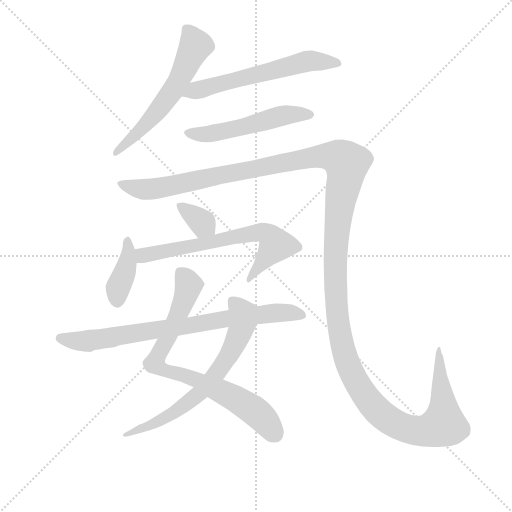
t = 0.00 s
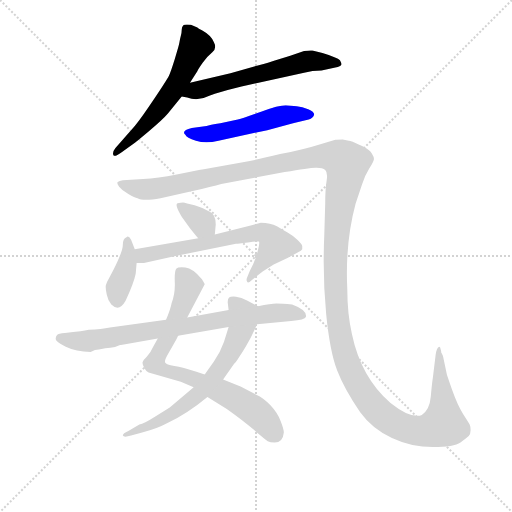
t = 1.78 s
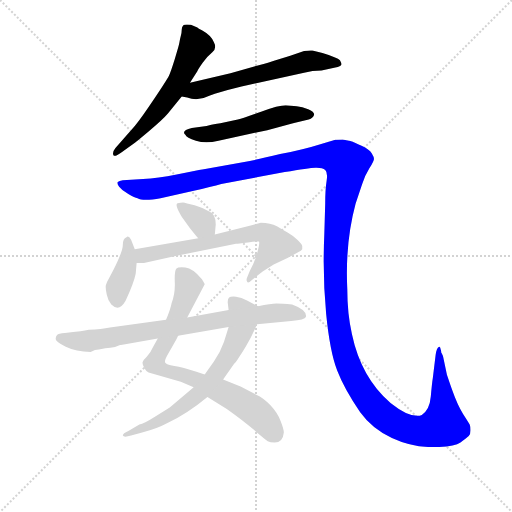
t = 3.56 s
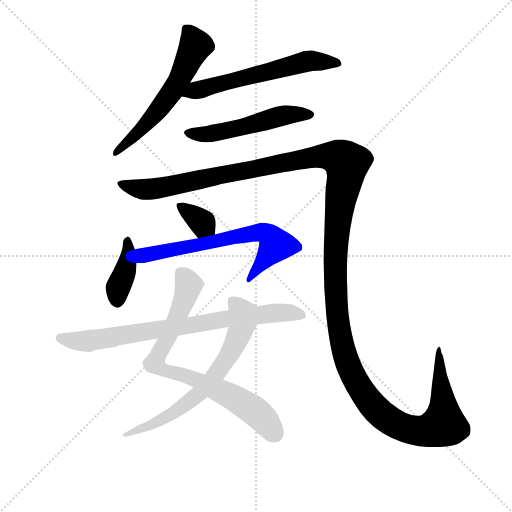
t = 5.34 s
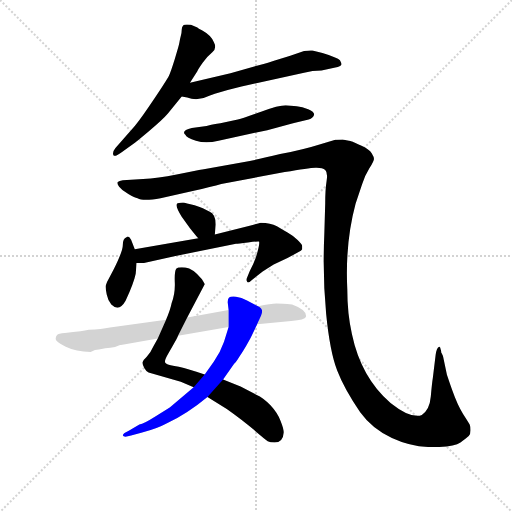
t = 7.11 s
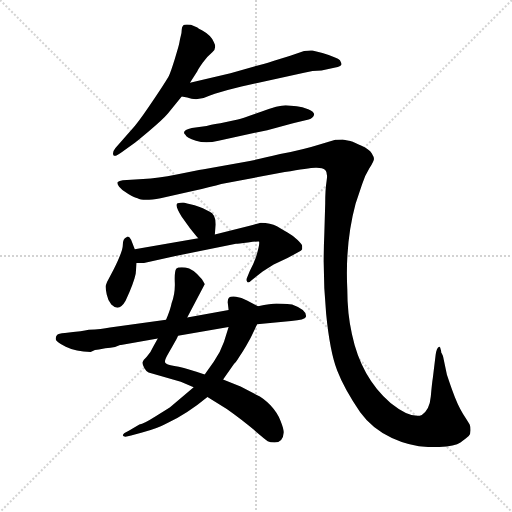
t = 8.89 s

The animated SVG that drew these frames (rendered in a browser with its animation timeline set to each time). Animation: 10 CSS @keyframes rules; one cycle of 8.89 s.

<svg version="1.1" viewBox="0 0 1024 1024" xmlns="http://www.w3.org/2000/svg">
  <g stroke="lightgray" stroke-dasharray="1,1" stroke-width="1" transform="scale(4, 4)">
    <line x1="0" y1="0" x2="256" y2="256"></line>
    <line x1="256" y1="0" x2="0" y2="256"></line>
    <line x1="128" y1="0" x2="128" y2="256"></line>
    <line x1="0" y1="128" x2="256" y2="128"></line>
  </g>
<g transform="scale(0.92, -0.92) translate(60, -900)">
   <style type="text/css">
    @keyframes keyframes0 {
      from {
       stroke: blue;
       stroke-dashoffset: 594;
       stroke-width: 128;
       }
       66% {
       animation-timing-function: step-end;
       stroke: blue;
       stroke-dashoffset: 0;
       stroke-width: 128;
       }
       to {
       stroke: black;
       stroke-width: 1024;
       }
       }
       #make-me-a-hanzi-animation-0 {
         animation: keyframes0 0.733398s both;
         animation-delay: 0.000000s;
         animation-timing-function: linear;
       }
    @keyframes keyframes1 {
      from {
       stroke: blue;
       stroke-dashoffset: 597;
       stroke-width: 128;
       }
       66% {
       animation-timing-function: step-end;
       stroke: blue;
       stroke-dashoffset: 0;
       stroke-width: 128;
       }
       to {
       stroke: black;
       stroke-width: 1024;
       }
       }
       #make-me-a-hanzi-animation-1 {
         animation: keyframes1 0.735840s both;
         animation-delay: 0.733398s;
         animation-timing-function: linear;
       }
    @keyframes keyframes2 {
      from {
       stroke: blue;
       stroke-dashoffset: 525;
       stroke-width: 128;
       }
       63% {
       animation-timing-function: step-end;
       stroke: blue;
       stroke-dashoffset: 0;
       stroke-width: 128;
       }
       to {
       stroke: black;
       stroke-width: 1024;
       }
       }
       #make-me-a-hanzi-animation-2 {
         animation: keyframes2 0.677246s both;
         animation-delay: 1.469238s;
         animation-timing-function: linear;
       }
    @keyframes keyframes3 {
      from {
       stroke: blue;
       stroke-dashoffset: 1640;
       stroke-width: 128;
       }
       84% {
       animation-timing-function: step-end;
       stroke: blue;
       stroke-dashoffset: 0;
       stroke-width: 128;
       }
       to {
       stroke: black;
       stroke-width: 1024;
       }
       }
       #make-me-a-hanzi-animation-3 {
         animation: keyframes3 1.584635s both;
         animation-delay: 2.146484s;
         animation-timing-function: linear;
       }
    @keyframes keyframes4 {
      from {
       stroke: blue;
       stroke-dashoffset: 343;
       stroke-width: 128;
       }
       53% {
       animation-timing-function: step-end;
       stroke: blue;
       stroke-dashoffset: 0;
       stroke-width: 128;
       }
       to {
       stroke: black;
       stroke-width: 1024;
       }
       }
       #make-me-a-hanzi-animation-4 {
         animation: keyframes4 0.529134s both;
         animation-delay: 3.731120s;
         animation-timing-function: linear;
       }
    @keyframes keyframes5 {
      from {
       stroke: blue;
       stroke-dashoffset: 390;
       stroke-width: 128;
       }
       56% {
       animation-timing-function: step-end;
       stroke: blue;
       stroke-dashoffset: 0;
       stroke-width: 128;
       }
       to {
       stroke: black;
       stroke-width: 1024;
       }
       }
       #make-me-a-hanzi-animation-5 {
         animation: keyframes5 0.567383s both;
         animation-delay: 4.260254s;
         animation-timing-function: linear;
       }
    @keyframes keyframes6 {
      from {
       stroke: blue;
       stroke-dashoffset: 671;
       stroke-width: 128;
       }
       69% {
       animation-timing-function: step-end;
       stroke: blue;
       stroke-dashoffset: 0;
       stroke-width: 128;
       }
       to {
       stroke: black;
       stroke-width: 1024;
       }
       }
       #make-me-a-hanzi-animation-6 {
         animation: keyframes6 0.796061s both;
         animation-delay: 4.827637s;
         animation-timing-function: linear;
       }
    @keyframes keyframes7 {
      from {
       stroke: blue;
       stroke-dashoffset: 784;
       stroke-width: 128;
       }
       72% {
       animation-timing-function: step-end;
       stroke: blue;
       stroke-dashoffset: 0;
       stroke-width: 128;
       }
       to {
       stroke: black;
       stroke-width: 1024;
       }
       }
       #make-me-a-hanzi-animation-7 {
         animation: keyframes7 0.888021s both;
         animation-delay: 5.623698s;
         animation-timing-function: linear;
       }
    @keyframes keyframes8 {
      from {
       stroke: blue;
       stroke-dashoffset: 672;
       stroke-width: 128;
       }
       69% {
       animation-timing-function: step-end;
       stroke: blue;
       stroke-dashoffset: 0;
       stroke-width: 128;
       }
       to {
       stroke: black;
       stroke-width: 1024;
       }
       }
       #make-me-a-hanzi-animation-8 {
         animation: keyframes8 0.796875s both;
         animation-delay: 6.511719s;
         animation-timing-function: linear;
       }
    @keyframes keyframes9 {
      from {
       stroke: blue;
       stroke-dashoffset: 788;
       stroke-width: 128;
       }
       72% {
       animation-timing-function: step-end;
       stroke: blue;
       stroke-dashoffset: 0;
       stroke-width: 128;
       }
       to {
       stroke: black;
       stroke-width: 1024;
       }
       }
       #make-me-a-hanzi-animation-9 {
         animation: keyframes9 0.891276s both;
         animation-delay: 7.308594s;
         animation-timing-function: linear;
       }
</style>
<path d="M 353.0 720.0 L 369.0 745.0 Q 371.0 750.0 381.0 764.0 Q 391.0 778.0 401.5 786.5 Q 412.0 795.0 405.0 808.0 Q 399.0 823.0 379.0 834.0 Q 371.0 838.0 369.0 840.0 L 355.0 846.0 Q 341.0 848.0 338.0 844.5 Q 335.0 841.0 335.0 835.0 Q 335.0 829.0 333.0 821.5 Q 331.0 814.0 330.0 807.5 Q 329.0 801.0 320.0 772.0 Q 311.0 743.0 307.0 735.0 Q 303.0 727.0 276.0 686.5 Q 249.0 646.0 233.0 626.0 L 191.0 578.0 Q 183.0 568.0 187.0 562.0 Q 191.0 559.0 203.0 568.0 L 231.0 588.0 Q 232.0 588.0 263.0 614.0 Q 294.0 640.0 305.0 653.0 L 335.0 690.0 L 353.0 720.0 Z" fill="lightgray"></path> 
<path d="M 335.0 690.0 L 347.0 688.0 Q 370.0 679.0 395.0 692.0 L 407.0 696.0 Q 435.0 705.0 465.0 712.0 L 601.0 742.0 Q 619.0 747.0 639.0 747.0 L 669.0 753.0 Q 681.0 755.0 682.0 759.0 Q 683.0 762.0 679.0 769.0 Q 674.0 775.0 641.0 785.0 L 619.0 790.0 Q 615.0 791.0 601.0 789.0 L 571.0 779.0 Q 529.0 766.0 513.0 761.0 L 441.0 741.0 L 353.0 720.0 C 324.0 713.0 305.0 695.0 335.0 690.0 Z" fill="lightgray"></path> 
<path d="M 561.0 671.0 Q 546.0 671.0 507.5 657.0 Q 469.0 643.0 457.0 640.0 L 419.0 632.0 Q 395.0 628.0 389.0 626.0 L 357.0 622.0 Q 333.0 616.0 343.0 607.0 Q 345.0 601.0 366.0 594.0 Q 387.0 587.0 415.0 594.0 L 521.0 617.0 L 577.0 632.0 L 611.0 640.0 Q 621.0 643.0 623.0 651.0 Q 623.0 657.0 610.0 662.5 Q 597.0 668.0 585.0 669.0 L 561.0 671.0 Z" fill="lightgray"></path> 
<path d="M 897.0 144.0 Q 897.0 145.0 895.0 146.0 Q 889.0 144.0 887.0 128.0 L 881.0 79.0 Q 879.0 67.0 876.5 38.0 Q 874.0 9.0 857.0 -2.0 Q 853.0 -4.0 847.0 -4.0 Q 824.0 -4.0 789.0 24.0 Q 725.0 79.0 705.0 174.0 Q 695.0 218.0 695.0 271.0 Q 690.0 372.0 713.0 457.0 L 727.0 499.0 Q 733.0 518.0 743.0 534.0 Q 753.0 550.0 753.0 554.5 Q 753.0 559.0 748.0 567.0 Q 743.0 575.0 726.0 583.0 Q 709.0 591.0 707.0 592.0 L 703.0 593.0 Q 703.0 594.0 685.0 597.0 Q 673.0 597.0 669.0 596.0 L 631.0 585.0 Q 603.0 576.0 549.0 565.0 Q 501.0 553.0 471.0 548.0 L 383.0 532.0 Q 365.0 529.0 324.0 520.5 Q 283.0 512.0 251.0 511.0 L 207.0 508.0 Q 199.0 507.0 196.0 504.5 Q 193.0 502.0 199.0 494.0 Q 205.0 486.0 219.0 478.0 Q 233.0 470.0 239.0 469.0 Q 251.0 462.0 289.0 469.0 L 359.0 485.0 Q 401.0 494.0 421.0 500.0 L 559.0 526.0 Q 611.0 535.0 626.0 535.5 Q 641.0 536.0 647.0 530.5 Q 653.0 525.0 650.0 506.5 Q 647.0 488.0 647.0 458.0 L 645.0 390.0 Q 641.0 300.0 649.0 218.0 Q 657.0 136.0 673.0 94.5 Q 689.0 53.0 723.0 4.0 Q 749.0 -32.0 792.0 -52.0 Q 835.0 -72.0 881.0 -72.0 Q 927.0 -72.0 941.0 -62.0 Q 955.0 -52.0 959.0 -48.0 Q 963.0 -44.0 963.0 -35.5 Q 963.0 -27.0 961.0 -23.0 Q 959.0 -19.0 947.0 -0.5 Q 935.0 18.0 923.0 52.0 Q 911.0 86.0 911.0 88.0 L 903.0 126.0 Q 901.0 130.0 899.0 134.0 L 899.0 137.0 L 897.0 144.0 Z" fill="lightgray"></path> 
<path d="M 407.0 390.0 L 409.0 412.0 Q 409.0 434.0 395.0 440.0 Q 383.0 448.0 363.0 454.0 Q 343.0 459.0 338.0 460.0 Q 333.0 460.0 326.0 458.0 Q 319.0 455.0 335.0 429.0 L 353.0 404.0 Q 369.0 384.0 371.0 382.0 C 391.0 359.0 404.0 360.0 407.0 390.0 Z" fill="lightgray"></path> 
<path d="M 233.0 358.0 L 225.0 379.0 Q 219.0 389.0 215.0 384.0 Q 207.0 381.0 207.0 367.5 Q 207.0 354.0 187.0 314.0 L 177.0 295.0 Q 171.0 285.0 170.0 279.5 Q 169.0 274.0 172.0 260.0 Q 175.0 246.0 182.0 238.0 Q 199.0 221.0 213.0 246.0 Q 231.0 285.0 235.0 305.0 L 237.0 328.0 L 233.0 358.0 Z" fill="lightgray"></path> 
<path d="M 371.0 382.0 L 233.0 358.0 C 203.0 353.0 207.0 328.0 237.0 328.0 L 253.0 328.0 L 319.0 343.0 L 453.0 370.0 Q 457.0 370.0 479.0 373.0 Q 501.0 376.0 503.0 375.0 Q 505.0 373.0 500.0 353.0 Q 495.0 333.0 483.0 311.0 L 477.0 296.0 Q 475.0 292.0 477.0 288.0 Q 479.0 283.0 487.0 291.0 L 511.0 310.0 L 535.0 325.0 L 565.0 339.0 L 589.0 352.0 Q 595.0 354.0 597.0 358.0 L 597.0 365.0 Q 597.0 368.0 587.0 378.0 Q 577.0 388.0 566.0 394.0 Q 555.0 400.0 542.0 408.0 Q 528.0 416.0 507.0 416.0 Q 501.0 414.0 485.0 410.0 L 407.0 390.0 L 371.0 382.0 Z" fill="lightgray"></path> 
<path d="M 283.0 164.0 L 273.0 146.0 Q 267.0 132.0 259.0 124.5 Q 251.0 117.0 250.0 112.5 Q 249.0 108.0 254.0 99.5 Q 259.0 91.0 263.0 90.0 L 333.0 70.0 L 361.0 58.0 L 391.0 37.0 L 433.0 11.0 Q 467.0 -13.0 492.0 -34.5 Q 517.0 -56.0 522.0 -59.0 Q 527.0 -62.0 537.0 -62.0 Q 555.0 -62.0 557.0 -40.0 Q 557.0 -33.0 550.0 -15.0 Q 543.0 3.0 528.0 19.0 Q 513.0 35.0 497.0 42.0 L 463.0 60.0 L 425.0 75.0 L 385.0 86.0 L 367.0 92.0 Q 337.0 102.0 319.0 104.5 Q 301.0 107.0 299.0 112.0 Q 297.0 116.0 305.0 130.0 Q 325.0 164.0 327.0 170.0 L 347.0 210.0 L 385.0 282.0 Q 385.0 283.0 379.0 293.0 Q 359.0 317.0 343.0 318.5 Q 327.0 320.0 323.0 316.0 Q 319.0 310.0 320.0 286.0 Q 321.0 262.0 313.0 241.0 Q 311.0 229.0 301.0 205.0 L 283.0 164.0 Z" fill="lightgray"></path> 
<path d="M 361.0 58.0 L 309.0 14.0 L 275.0 -7.0 Q 253.0 -21.0 243.0 -23.0 L 219.0 -37.0 Q 207.0 -42.0 207.0 -47.0 Q 209.0 -52.0 225.0 -47.0 L 249.0 -40.0 Q 281.0 -32.0 303.0 -20.0 Q 345.0 -1.0 391.0 37.0 L 425.0 75.0 L 449.0 109.0 Q 453.0 112.0 462.0 127.0 Q 471.0 141.0 475.0 148.0 L 485.0 166.0 L 499.0 195.0 C 512.0 222.0 514.0 227.0 501.0 234.0 L 477.0 247.0 Q 465.0 254.0 453.0 255.0 Q 441.0 256.0 438.0 253.0 Q 435.0 250.0 435.0 243.0 L 437.0 226.0 L 437.0 189.0 L 427.0 157.0 Q 419.0 134.0 405.0 114.0 L 385.0 86.0 L 361.0 58.0 Z" fill="lightgray"></path> 
<path d="M 99.0 178.0 L 81.0 176.0 Q 67.0 175.0 64.0 172.0 Q 61.0 169.0 61.0 163.0 Q 61.0 157.0 83.0 146.0 Q 105.0 135.0 137.0 135.0 Q 147.0 140.0 155.0 140.0 L 169.0 143.0 Q 171.0 144.0 180.0 144.0 Q 189.0 144.0 201.0 150.0 L 203.0 150.0 L 283.0 164.0 L 327.0 170.0 L 437.0 189.0 L 499.0 195.0 L 573.0 202.0 Q 603.0 205.0 605.0 211.0 Q 608.0 226.0 575.0 238.0 Q 553.0 240.0 541.0 240.0 Q 529.0 240.0 501.0 234.0 L 437.0 226.0 L 347.0 210.0 L 301.0 205.0 L 179.0 188.0 Q 161.0 184.0 133.0 183.0 Q 125.0 181.0 115.0 180.0 L 99.0 178.0 Z" fill="lightgray"></path> 
      <clipPath id="make-me-a-hanzi-clip-0">
      <path d="M 353.0 720.0 L 369.0 745.0 Q 371.0 750.0 381.0 764.0 Q 391.0 778.0 401.5 786.5 Q 412.0 795.0 405.0 808.0 Q 399.0 823.0 379.0 834.0 Q 371.0 838.0 369.0 840.0 L 355.0 846.0 Q 341.0 848.0 338.0 844.5 Q 335.0 841.0 335.0 835.0 Q 335.0 829.0 333.0 821.5 Q 331.0 814.0 330.0 807.5 Q 329.0 801.0 320.0 772.0 Q 311.0 743.0 307.0 735.0 Q 303.0 727.0 276.0 686.5 Q 249.0 646.0 233.0 626.0 L 191.0 578.0 Q 183.0 568.0 187.0 562.0 Q 191.0 559.0 203.0 568.0 L 231.0 588.0 Q 232.0 588.0 263.0 614.0 Q 294.0 640.0 305.0 653.0 L 335.0 690.0 L 353.0 720.0 Z" fill="lightgray"></path>
      </clipPath>
      <path clip-path="url(#make-me-a-hanzi-clip-0)" d="M 344.0 837.0 L 365.0 801.0 L 330.0 727.0 L 294.0 672.0 L 246.0 616.0 L 190.0 566.0 " fill="none" id="make-me-a-hanzi-animation-0" stroke-dasharray="466 932" stroke-linecap="round"></path>

      <clipPath id="make-me-a-hanzi-clip-1">
      <path d="M 335.0 690.0 L 347.0 688.0 Q 370.0 679.0 395.0 692.0 L 407.0 696.0 Q 435.0 705.0 465.0 712.0 L 601.0 742.0 Q 619.0 747.0 639.0 747.0 L 669.0 753.0 Q 681.0 755.0 682.0 759.0 Q 683.0 762.0 679.0 769.0 Q 674.0 775.0 641.0 785.0 L 619.0 790.0 Q 615.0 791.0 601.0 789.0 L 571.0 779.0 Q 529.0 766.0 513.0 761.0 L 441.0 741.0 L 353.0 720.0 C 324.0 713.0 305.0 695.0 335.0 690.0 Z" fill="lightgray"></path>
      </clipPath>
      <path clip-path="url(#make-me-a-hanzi-clip-1)" d="M 342.0 693.0 L 601.0 766.0 L 673.0 761.0 " fill="none" id="make-me-a-hanzi-animation-1" stroke-dasharray="469 938" stroke-linecap="round"></path>

      <clipPath id="make-me-a-hanzi-clip-2">
      <path d="M 561.0 671.0 Q 546.0 671.0 507.5 657.0 Q 469.0 643.0 457.0 640.0 L 419.0 632.0 Q 395.0 628.0 389.0 626.0 L 357.0 622.0 Q 333.0 616.0 343.0 607.0 Q 345.0 601.0 366.0 594.0 Q 387.0 587.0 415.0 594.0 L 521.0 617.0 L 577.0 632.0 L 611.0 640.0 Q 621.0 643.0 623.0 651.0 Q 623.0 657.0 610.0 662.5 Q 597.0 668.0 585.0 669.0 L 561.0 671.0 Z" fill="lightgray"></path>
      </clipPath>
      <path clip-path="url(#make-me-a-hanzi-clip-2)" d="M 352.0 613.0 L 394.0 608.0 L 559.0 649.0 L 616.0 651.0 " fill="none" id="make-me-a-hanzi-animation-2" stroke-dasharray="397 794" stroke-linecap="round"></path>

      <clipPath id="make-me-a-hanzi-clip-3">
      <path d="M 897.0 144.0 Q 897.0 145.0 895.0 146.0 Q 889.0 144.0 887.0 128.0 L 881.0 79.0 Q 879.0 67.0 876.5 38.0 Q 874.0 9.0 857.0 -2.0 Q 853.0 -4.0 847.0 -4.0 Q 824.0 -4.0 789.0 24.0 Q 725.0 79.0 705.0 174.0 Q 695.0 218.0 695.0 271.0 Q 690.0 372.0 713.0 457.0 L 727.0 499.0 Q 733.0 518.0 743.0 534.0 Q 753.0 550.0 753.0 554.5 Q 753.0 559.0 748.0 567.0 Q 743.0 575.0 726.0 583.0 Q 709.0 591.0 707.0 592.0 L 703.0 593.0 Q 703.0 594.0 685.0 597.0 Q 673.0 597.0 669.0 596.0 L 631.0 585.0 Q 603.0 576.0 549.0 565.0 Q 501.0 553.0 471.0 548.0 L 383.0 532.0 Q 365.0 529.0 324.0 520.5 Q 283.0 512.0 251.0 511.0 L 207.0 508.0 Q 199.0 507.0 196.0 504.5 Q 193.0 502.0 199.0 494.0 Q 205.0 486.0 219.0 478.0 Q 233.0 470.0 239.0 469.0 Q 251.0 462.0 289.0 469.0 L 359.0 485.0 Q 401.0 494.0 421.0 500.0 L 559.0 526.0 Q 611.0 535.0 626.0 535.5 Q 641.0 536.0 647.0 530.5 Q 653.0 525.0 650.0 506.5 Q 647.0 488.0 647.0 458.0 L 645.0 390.0 Q 641.0 300.0 649.0 218.0 Q 657.0 136.0 673.0 94.5 Q 689.0 53.0 723.0 4.0 Q 749.0 -32.0 792.0 -52.0 Q 835.0 -72.0 881.0 -72.0 Q 927.0 -72.0 941.0 -62.0 Q 955.0 -52.0 959.0 -48.0 Q 963.0 -44.0 963.0 -35.5 Q 963.0 -27.0 961.0 -23.0 Q 959.0 -19.0 947.0 -0.5 Q 935.0 18.0 923.0 52.0 Q 911.0 86.0 911.0 88.0 L 903.0 126.0 Q 901.0 130.0 899.0 134.0 L 899.0 137.0 L 897.0 144.0 Z" fill="lightgray"></path>
      </clipPath>
      <path clip-path="url(#make-me-a-hanzi-clip-3)" d="M 203.0 501.0 L 233.0 491.0 L 277.0 489.0 L 621.0 558.0 L 645.0 561.0 L 684.0 554.0 L 694.0 536.0 L 676.0 437.0 L 669.0 272.0 L 682.0 159.0 L 705.0 88.0 L 751.0 17.0 L 788.0 -15.0 L 824.0 -32.0 L 875.0 -35.0 L 905.0 -18.0 L 893.0 142.0 " fill="none" id="make-me-a-hanzi-animation-3" stroke-dasharray="1512 3024" stroke-linecap="round"></path>

      <clipPath id="make-me-a-hanzi-clip-4">
      <path d="M 407.0 390.0 L 409.0 412.0 Q 409.0 434.0 395.0 440.0 Q 383.0 448.0 363.0 454.0 Q 343.0 459.0 338.0 460.0 Q 333.0 460.0 326.0 458.0 Q 319.0 455.0 335.0 429.0 L 353.0 404.0 Q 369.0 384.0 371.0 382.0 C 391.0 359.0 404.0 360.0 407.0 390.0 Z" fill="lightgray"></path>
      </clipPath>
      <path clip-path="url(#make-me-a-hanzi-clip-4)" d="M 333.0 452.0 L 399.0 396.0 " fill="none" id="make-me-a-hanzi-animation-4" stroke-dasharray="215 430" stroke-linecap="round"></path>

      <clipPath id="make-me-a-hanzi-clip-5">
      <path d="M 233.0 358.0 L 225.0 379.0 Q 219.0 389.0 215.0 384.0 Q 207.0 381.0 207.0 367.5 Q 207.0 354.0 187.0 314.0 L 177.0 295.0 Q 171.0 285.0 170.0 279.5 Q 169.0 274.0 172.0 260.0 Q 175.0 246.0 182.0 238.0 Q 199.0 221.0 213.0 246.0 Q 231.0 285.0 235.0 305.0 L 237.0 328.0 L 233.0 358.0 Z" fill="lightgray"></path>
      </clipPath>
      <path clip-path="url(#make-me-a-hanzi-clip-5)" d="M 217.0 376.0 L 216.0 324.0 L 197.0 275.0 L 195.0 246.0 " fill="none" id="make-me-a-hanzi-animation-5" stroke-dasharray="262 524" stroke-linecap="round"></path>

      <clipPath id="make-me-a-hanzi-clip-6">
      <path d="M 371.0 382.0 L 233.0 358.0 C 203.0 353.0 207.0 328.0 237.0 328.0 L 253.0 328.0 L 319.0 343.0 L 453.0 370.0 Q 457.0 370.0 479.0 373.0 Q 501.0 376.0 503.0 375.0 Q 505.0 373.0 500.0 353.0 Q 495.0 333.0 483.0 311.0 L 477.0 296.0 Q 475.0 292.0 477.0 288.0 Q 479.0 283.0 487.0 291.0 L 511.0 310.0 L 535.0 325.0 L 565.0 339.0 L 589.0 352.0 Q 595.0 354.0 597.0 358.0 L 597.0 365.0 Q 597.0 368.0 587.0 378.0 Q 577.0 388.0 566.0 394.0 Q 555.0 400.0 542.0 408.0 Q 528.0 416.0 507.0 416.0 Q 501.0 414.0 485.0 410.0 L 407.0 390.0 L 371.0 382.0 Z" fill="lightgray"></path>
      </clipPath>
      <path clip-path="url(#make-me-a-hanzi-clip-6)" d="M 241.0 336.0 L 259.0 347.0 L 512.0 395.0 L 526.0 387.0 L 540.0 367.0 L 481.0 292.0 " fill="none" id="make-me-a-hanzi-animation-6" stroke-dasharray="543 1086" stroke-linecap="round"></path>

      <clipPath id="make-me-a-hanzi-clip-7">
      <path d="M 283.0 164.0 L 273.0 146.0 Q 267.0 132.0 259.0 124.5 Q 251.0 117.0 250.0 112.5 Q 249.0 108.0 254.0 99.5 Q 259.0 91.0 263.0 90.0 L 333.0 70.0 L 361.0 58.0 L 391.0 37.0 L 433.0 11.0 Q 467.0 -13.0 492.0 -34.5 Q 517.0 -56.0 522.0 -59.0 Q 527.0 -62.0 537.0 -62.0 Q 555.0 -62.0 557.0 -40.0 Q 557.0 -33.0 550.0 -15.0 Q 543.0 3.0 528.0 19.0 Q 513.0 35.0 497.0 42.0 L 463.0 60.0 L 425.0 75.0 L 385.0 86.0 L 367.0 92.0 Q 337.0 102.0 319.0 104.5 Q 301.0 107.0 299.0 112.0 Q 297.0 116.0 305.0 130.0 Q 325.0 164.0 327.0 170.0 L 347.0 210.0 L 385.0 282.0 Q 385.0 283.0 379.0 293.0 Q 359.0 317.0 343.0 318.5 Q 327.0 320.0 323.0 316.0 Q 319.0 310.0 320.0 286.0 Q 321.0 262.0 313.0 241.0 Q 311.0 229.0 301.0 205.0 L 283.0 164.0 Z" fill="lightgray"></path>
      </clipPath>
      <path clip-path="url(#make-me-a-hanzi-clip-7)" d="M 330.0 309.0 L 346.0 290.0 L 346.0 264.0 L 276.0 109.0 L 302.0 93.0 L 366.0 75.0 L 466.0 25.0 L 501.0 1.0 L 537.0 -42.0 " fill="none" id="make-me-a-hanzi-animation-7" stroke-dasharray="656 1312" stroke-linecap="round"></path>

      <clipPath id="make-me-a-hanzi-clip-8">
      <path d="M 361.0 58.0 L 309.0 14.0 L 275.0 -7.0 Q 253.0 -21.0 243.0 -23.0 L 219.0 -37.0 Q 207.0 -42.0 207.0 -47.0 Q 209.0 -52.0 225.0 -47.0 L 249.0 -40.0 Q 281.0 -32.0 303.0 -20.0 Q 345.0 -1.0 391.0 37.0 L 425.0 75.0 L 449.0 109.0 Q 453.0 112.0 462.0 127.0 Q 471.0 141.0 475.0 148.0 L 485.0 166.0 L 499.0 195.0 C 512.0 222.0 514.0 227.0 501.0 234.0 L 477.0 247.0 Q 465.0 254.0 453.0 255.0 Q 441.0 256.0 438.0 253.0 Q 435.0 250.0 435.0 243.0 L 437.0 226.0 L 437.0 189.0 L 427.0 157.0 Q 419.0 134.0 405.0 114.0 L 385.0 86.0 L 361.0 58.0 Z" fill="lightgray"></path>
      </clipPath>
      <path clip-path="url(#make-me-a-hanzi-clip-8)" d="M 447.0 245.0 L 469.0 216.0 L 466.0 193.0 L 446.0 143.0 L 407.0 83.0 L 374.0 45.0 L 315.0 1.0 L 269.0 -25.0 L 218.0 -44.0 " fill="none" id="make-me-a-hanzi-animation-8" stroke-dasharray="544 1088" stroke-linecap="round"></path>

      <clipPath id="make-me-a-hanzi-clip-9">
      <path d="M 99.0 178.0 L 81.0 176.0 Q 67.0 175.0 64.0 172.0 Q 61.0 169.0 61.0 163.0 Q 61.0 157.0 83.0 146.0 Q 105.0 135.0 137.0 135.0 Q 147.0 140.0 155.0 140.0 L 169.0 143.0 Q 171.0 144.0 180.0 144.0 Q 189.0 144.0 201.0 150.0 L 203.0 150.0 L 283.0 164.0 L 327.0 170.0 L 437.0 189.0 L 499.0 195.0 L 573.0 202.0 Q 603.0 205.0 605.0 211.0 Q 608.0 226.0 575.0 238.0 Q 553.0 240.0 541.0 240.0 Q 529.0 240.0 501.0 234.0 L 437.0 226.0 L 347.0 210.0 L 301.0 205.0 L 179.0 188.0 Q 161.0 184.0 133.0 183.0 Q 125.0 181.0 115.0 180.0 L 99.0 178.0 Z" fill="lightgray"></path>
      </clipPath>
      <path clip-path="url(#make-me-a-hanzi-clip-9)" d="M 71.0 165.0 L 130.0 158.0 L 433.0 208.0 L 545.0 220.0 L 598.0 215.0 " fill="none" id="make-me-a-hanzi-animation-9" stroke-dasharray="660 1320" stroke-linecap="round"></path>

</g>
</svg>
